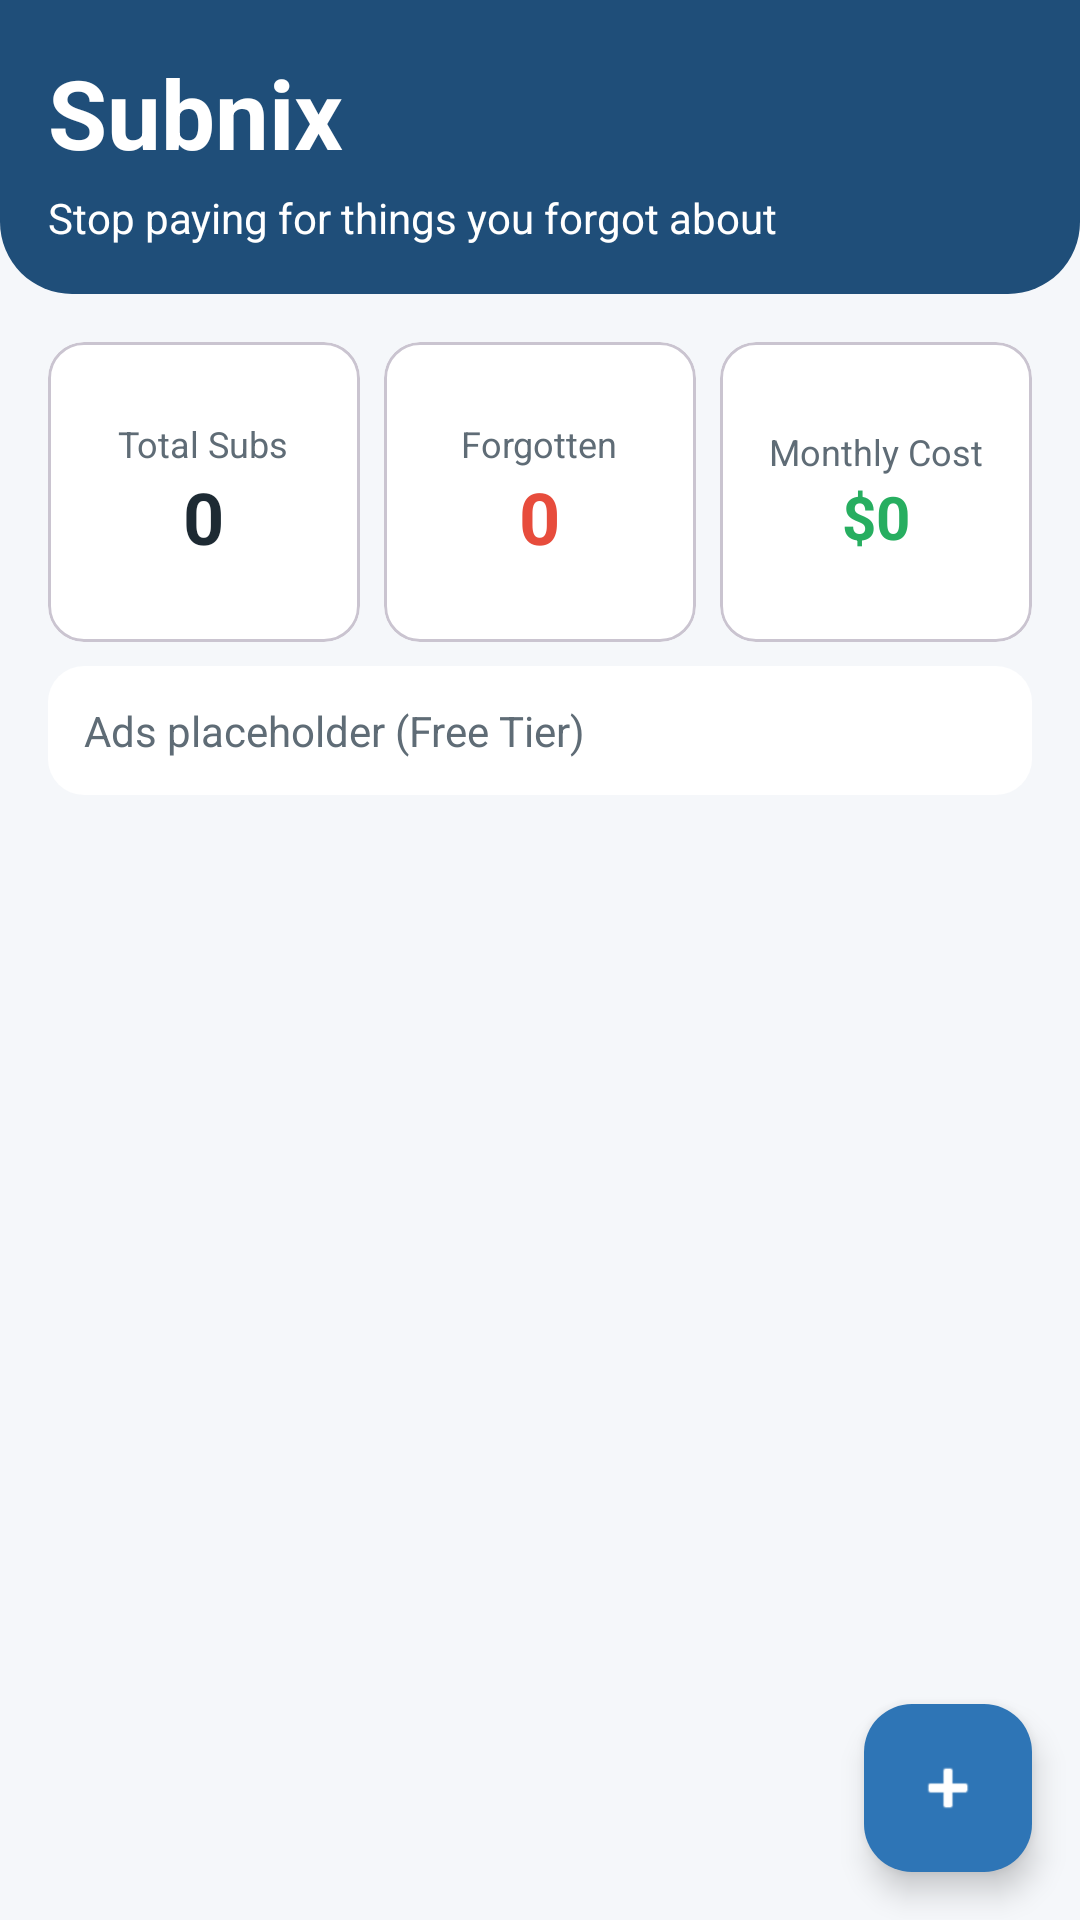

Layout XML and referenced resources for this Android screen:
<!-- AndroidManifest.xml: application theme Theme.Subnix -->
<!-- res/layout/activity_main.xml -->
<?xml version="1.0" encoding="utf-8"?>
<androidx.coordinatorlayout.widget.CoordinatorLayout xmlns:android="http://schemas.android.com/apk/res/android"
    xmlns:app="http://schemas.android.com/apk/res-auto"
    android:layout_width="match_parent"
    android:layout_height="match_parent"
    android:background="@color/background_color">

    <LinearLayout
        android:layout_width="match_parent"
        android:layout_height="match_parent"
        android:orientation="vertical"
        android:paddingBottom="80dp">

        <LinearLayout
            android:layout_width="match_parent"
            android:layout_height="wrap_content"
            android:background="@drawable/bg_header"
            android:orientation="vertical"
            android:padding="16dp">

            <TextView
                android:layout_width="wrap_content"
                android:layout_height="wrap_content"
                android:text="@string/app_name"
                android:textColor="@color/white"
                android:textSize="32sp"
                android:textStyle="bold" />

            <TextView
                android:layout_width="wrap_content"
                android:layout_height="wrap_content"
                android:layout_marginTop="4dp"
                android:text="@string/tagline"
                android:textColor="@color/white"
                android:textSize="14sp" />
        </LinearLayout>

        <LinearLayout
            android:layout_width="match_parent"
            android:layout_height="wrap_content"
            android:layout_marginHorizontal="16dp"
            android:layout_marginTop="16dp"
            android:orientation="horizontal"
            android:weightSum="3">

            <com.google.android.material.card.MaterialCardView
                android:layout_width="0dp"
                android:layout_height="100dp"
                android:layout_weight="1"
                app:cardBackgroundColor="@color/card_color"
                app:cardCornerRadius="12dp">

                <LinearLayout
                    android:layout_width="match_parent"
                    android:layout_height="match_parent"
                    android:gravity="center"
                    android:orientation="vertical"
                    android:padding="8dp">

                    <TextView
                        android:layout_width="wrap_content"
                        android:layout_height="wrap_content"
                        android:text="@string/total_subs"
                        android:textColor="@color/text_secondary"
                        android:textSize="12sp" />

                    <TextView
                        android:id="@+id/tvTotalSubs"
                        android:layout_width="wrap_content"
                        android:layout_height="wrap_content"
                        android:text="0"
                        android:textColor="@color/text_primary"
                        android:textSize="24sp"
                        android:textStyle="bold" />
                </LinearLayout>
            </com.google.android.material.card.MaterialCardView>

            <com.google.android.material.card.MaterialCardView
                android:layout_width="0dp"
                android:layout_height="100dp"
                android:layout_marginStart="8dp"
                android:layout_weight="1"
                app:cardBackgroundColor="@color/card_color"
                app:cardCornerRadius="12dp">

                <LinearLayout
                    android:layout_width="match_parent"
                    android:layout_height="match_parent"
                    android:gravity="center"
                    android:orientation="vertical"
                    android:padding="8dp">

                    <TextView
                        android:layout_width="wrap_content"
                        android:layout_height="wrap_content"
                        android:text="@string/forgotten"
                        android:textColor="@color/text_secondary"
                        android:textSize="12sp" />

                    <TextView
                        android:id="@+id/tvForgotten"
                        android:layout_width="wrap_content"
                        android:layout_height="wrap_content"
                        android:text="0"
                        android:textColor="@color/forgotten_red"
                        android:textSize="24sp"
                        android:textStyle="bold" />
                </LinearLayout>
            </com.google.android.material.card.MaterialCardView>

            <com.google.android.material.card.MaterialCardView
                android:layout_width="0dp"
                android:layout_height="100dp"
                android:layout_marginStart="8dp"
                android:layout_weight="1"
                app:cardBackgroundColor="@color/card_color"
                app:cardCornerRadius="12dp">

                <LinearLayout
                    android:layout_width="match_parent"
                    android:layout_height="match_parent"
                    android:gravity="center"
                    android:orientation="vertical"
                    android:padding="8dp">

                    <TextView
                        android:layout_width="wrap_content"
                        android:layout_height="wrap_content"
                        android:text="@string/monthly_cost"
                        android:textColor="@color/text_secondary"
                        android:textSize="12sp" />

                    <TextView
                        android:id="@+id/tvMonthlyCost"
                        android:layout_width="wrap_content"
                        android:layout_height="wrap_content"
                        android:text="$0"
                        android:textColor="@color/active_green"
                        android:textSize="20sp"
                        android:textStyle="bold" />
                </LinearLayout>
            </com.google.android.material.card.MaterialCardView>
        </LinearLayout>

        <TextView
            android:id="@+id/tvPaywall"
            android:layout_width="match_parent"
            android:layout_height="wrap_content"
            android:layout_marginHorizontal="16dp"
            android:layout_marginTop="12dp"
            android:background="@drawable/bg_card"
            android:padding="12dp"
            android:text="@string/pro_placeholder"
            android:textColor="@color/text_primary"
            android:textStyle="bold"
            android:visibility="gone" />

        <TextView
            android:layout_width="match_parent"
            android:layout_height="wrap_content"
            android:layout_marginHorizontal="16dp"
            android:layout_marginTop="8dp"
            android:background="@drawable/bg_card"
            android:padding="12dp"
            android:text="@string/ads_placeholder"
            android:textColor="@color/text_secondary" />

        <androidx.recyclerview.widget.RecyclerView
            android:id="@+id/rvSubscriptions"
            android:layout_width="match_parent"
            android:layout_height="0dp"
            android:layout_marginTop="8dp"
            android:layout_weight="1"
            android:paddingHorizontal="16dp"
            android:clipToPadding="false"
            android:paddingBottom="16dp" />
    </LinearLayout>

    <com.google.android.material.floatingactionbutton.FloatingActionButton
        android:id="@+id/fabAdd"
        android:layout_width="wrap_content"
        android:layout_height="wrap_content"
        android:layout_gravity="bottom|end"
        android:layout_margin="16dp"
        android:contentDescription="@string/add_subscription"
        app:backgroundTint="@color/mid_blue"
        app:srcCompat="@android:drawable/ic_input_add"
        app:tint="@color/white" />

</androidx.coordinatorlayout.widget.CoordinatorLayout>
<!-- resources referenced by this layout -->
<resources>
  <color name="active_green">#27AE60</color>
  <color name="background_color">#F5F7FA</color>
  <color name="card_color">#FFFFFF</color>
  <color name="forgotten_red">#E74C3C</color>
  <color name="mid_blue">#2E75B6</color>
  <color name="text_primary">#1D2A33</color>
  <color name="text_secondary">#5F6C76</color>
  <color name="white">#FFFFFF</color>
  <!-- drawable bg_card (drawable) -->
  <shape xmlns:android="http://schemas.android.com/apk/res/android" android:shape="rectangle">
      <solid android:color="@color/card_color" />
      <corners android:radius="12dp" />
  </shape>
  <!-- drawable bg_header (drawable) -->
  <shape xmlns:android="http://schemas.android.com/apk/res/android" android:shape="rectangle">
      <solid android:color="@color/primary_dark_blue" />
      <corners android:bottomLeftRadius="24dp" android:bottomRightRadius="24dp" />
  </shape>
  <string name="add_subscription">Add Subscription</string>
  <string name="ads_placeholder">Ads placeholder (Free Tier)</string>
  <string name="app_name">Subnix</string>
  <string name="forgotten">Forgotten</string>
  <string name="monthly_cost">Monthly Cost</string>
  <string name="pro_placeholder">Pro tier: unlock full usage history and advanced insights</string>
  <string name="tagline">Stop paying for things you forgot about</string>
  <string name="total_subs">Total Subs</string>
  <style name="Theme.Subnix" parent="Theme.Material3.Light.NoActionBar">
          <item name="colorPrimary">@color/primary_dark_blue</item>
          <item name="colorPrimaryContainer">@color/mid_blue</item>
          <item name="colorSecondary">@color/active_green</item>
          <item name="android:statusBarColor" tools:targetApi="l">@color/primary_dark_blue</item>
          <item name="android:windowBackground">@color/background_color</item>
      </style>
  <color name="primary_dark_blue">#1F4E79</color>
</resources>
